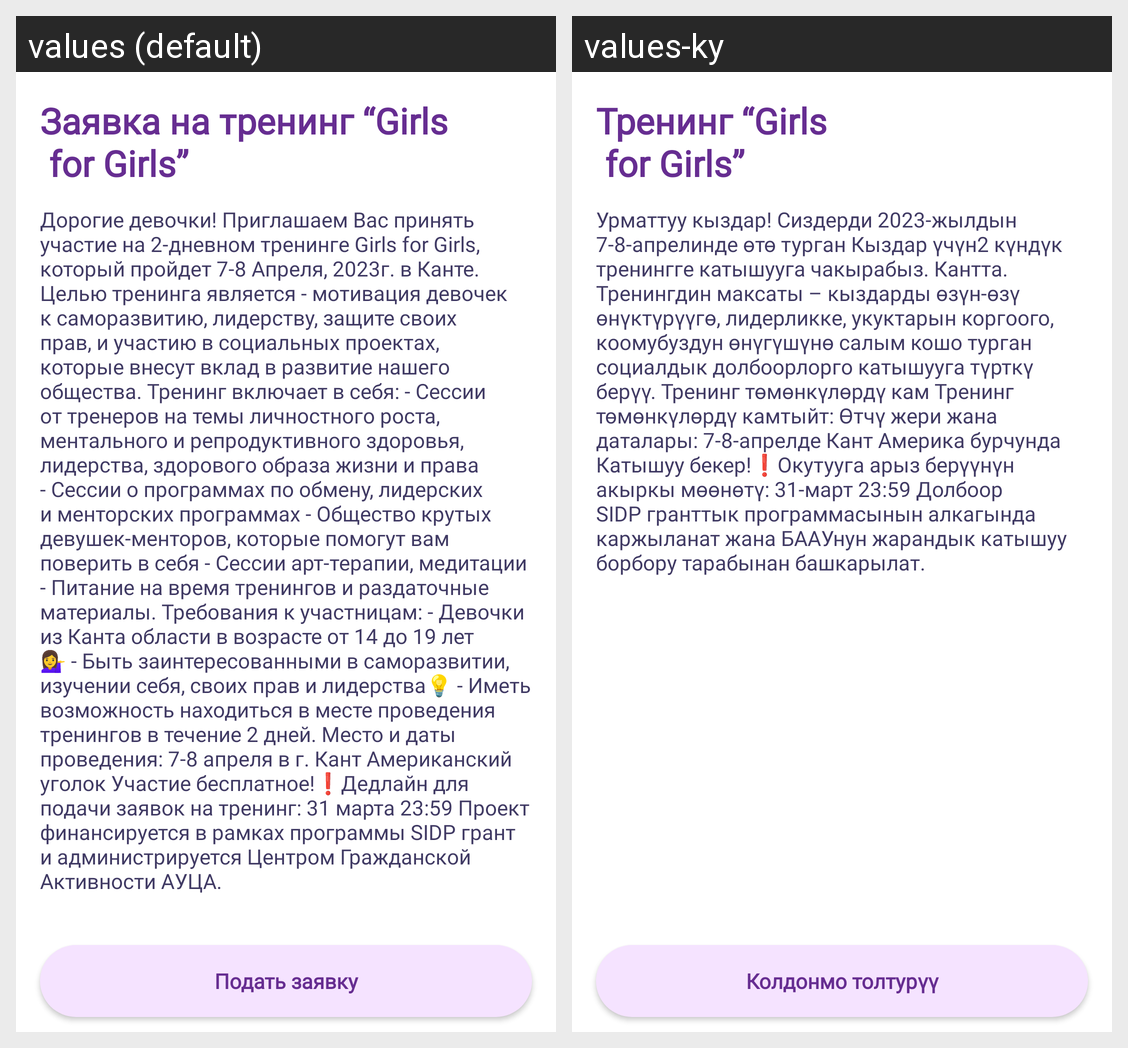

The same Android screen rendered under two of its app's locales, left to right. List the strings drawn on it with the default value and each locale's translation.
Android screen res/layout/fragment_training_apply_requirements.xml rendered under 2 locales, left to right: values (default), values-ky. Device: Nexus 5 (rendered at 1080×1920; each locale shown at half size, 540×960, under a caption strip naming it); theme Theme.Girls4Girls.
Strings drawn on this screen, with the default value and each locale's value (text and hints the layout hard-codes, and strings that could not be matched under every locale, appear in the picture but are not listed):

girls_for_girls_apply_description
  values: Заявка на тренинг “Girls
       for Girls”
  values-ky: Тренинг “Girls
       for Girls”

girls_for_girls_apply_requirements
  values: Дорогие девочки! Приглашаем Вас принять участие на 2-дневном тренинге Girls for Girls, который пройдет 7-8 Апреля, 2023г. в Канте. Целью тренинга является - мотивация девочек к саморазвитию, лидерству, защите своих прав, и участию в социальных проектах, которые внесут вклад в развитие нашего общества. Тренинг включает в себя: - Сессии от тренеров на темы личностного роста, ментального и …[clipped]
  values-ky: Урматтуу кыздар! Сиздерди 2023-жылдын 7-8-апрелинде өтө турган Кыздар үчүн2 күндүк тренингге катышууга чакырабыз. Кантта. Тренингдин максаты – кыздарды өзүн-өзү өнүктүрүүгө, лидерликке, укуктарын коргоого, коомубуздун өнүгүшүнө салым кошо турган социалдык долбоорлорго катышууга түрткү берүү. Тренинг төмөнкүлөрдү кам Тренинг төмөнкүлөрдү камтыйт: Өтчү жери жана даталары: 7-8-апрелде Кант Америка …[clipped]

apply
  values: Подать заявку
  values-ky: Колдонмо толтурүү
